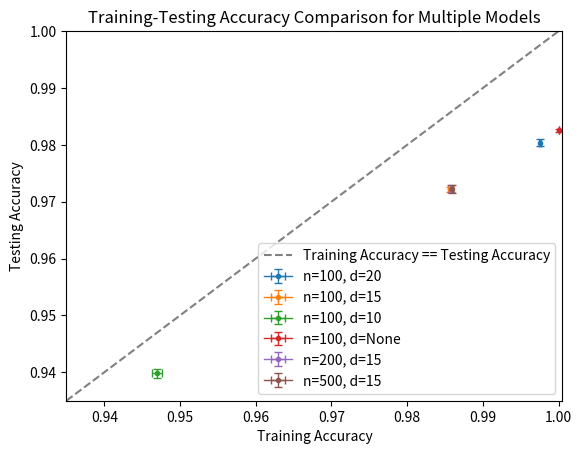

The matplotlib source for this figure:
"""
Script to look at model outputs, plotting testing accuracy against training accuracy
"""

import numpy as np
import matplotlib.pyplot as plt

labels = [
    "n=100, d=20",
    "n=100, d=15",
    "n=100, d=10",
    "n=100, d=None",
    "n=200, d=15",
    "n=500, d=15",
]

# 5 fold cross validation
# Formatted as (ACC, ERR)
testing_accuracies = [
    (0.98035, 0.0006),
    (0.97216, 0.0005),
    (0.93980, 0.0008),
    (0.98253, 0.0003),
    (0.97232, 0.0006),
    (0.97224, 0.0007),
]

training_accuracies = [
    (0.99756, 0.0001),
    (0.98561, 0.0002),
    (0.94697, 0.0007),
    (0.99999, 0.0000),
    (0.98584, 0.0002),
    (0.98596, 0.0001)
]


fig, ax = plt.subplots()

for test_accuracy, training_accuracy, label in zip(testing_accuracies, training_accuracies, labels):

    ax.errorbar(training_accuracy[0], test_accuracy[0], xerr=training_accuracy[1], yerr=test_accuracy[1], marker=".", capsize=3, lw=1, label=label)


x_range = np.linspace(0.935, 1)

ax.plot(x_range, x_range, color="grey", ls="dashed", label="Training Accuracy == Testing Accuracy")

ax.legend()
ax.set_xlabel("Training Accuracy")
ax.set_ylabel("Testing Accuracy")

ax.set_xlim(0.935, 1.0005)
ax.set_ylim(0.935, 1)

ax.set_title("Training-Testing Accuracy Comparison for Multiple Models")

plt.show()
